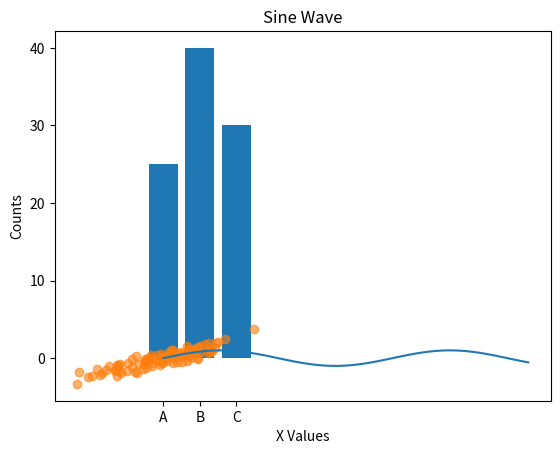

This chart was generated by the following Python code:
import matplotlib.pyplot as plt
import numpy as np

# Line plot
x = np.linspace(0, 10, 100)
plt.plot(x, np.sin(x))
plt.title("Sine Wave")
plt.show()

# Bar chart
categories = ['A', 'B', 'C']
values = [25, 40, 30]
plt.bar(categories, values)
plt.ylabel("Counts")
plt.show()

# Scatter plot
x = np.random.randn(100)
y = x + np.random.randn(100)*0.5
plt.scatter(x, y, alpha=0.6)
plt.xlabel("X Values")
plt.show()